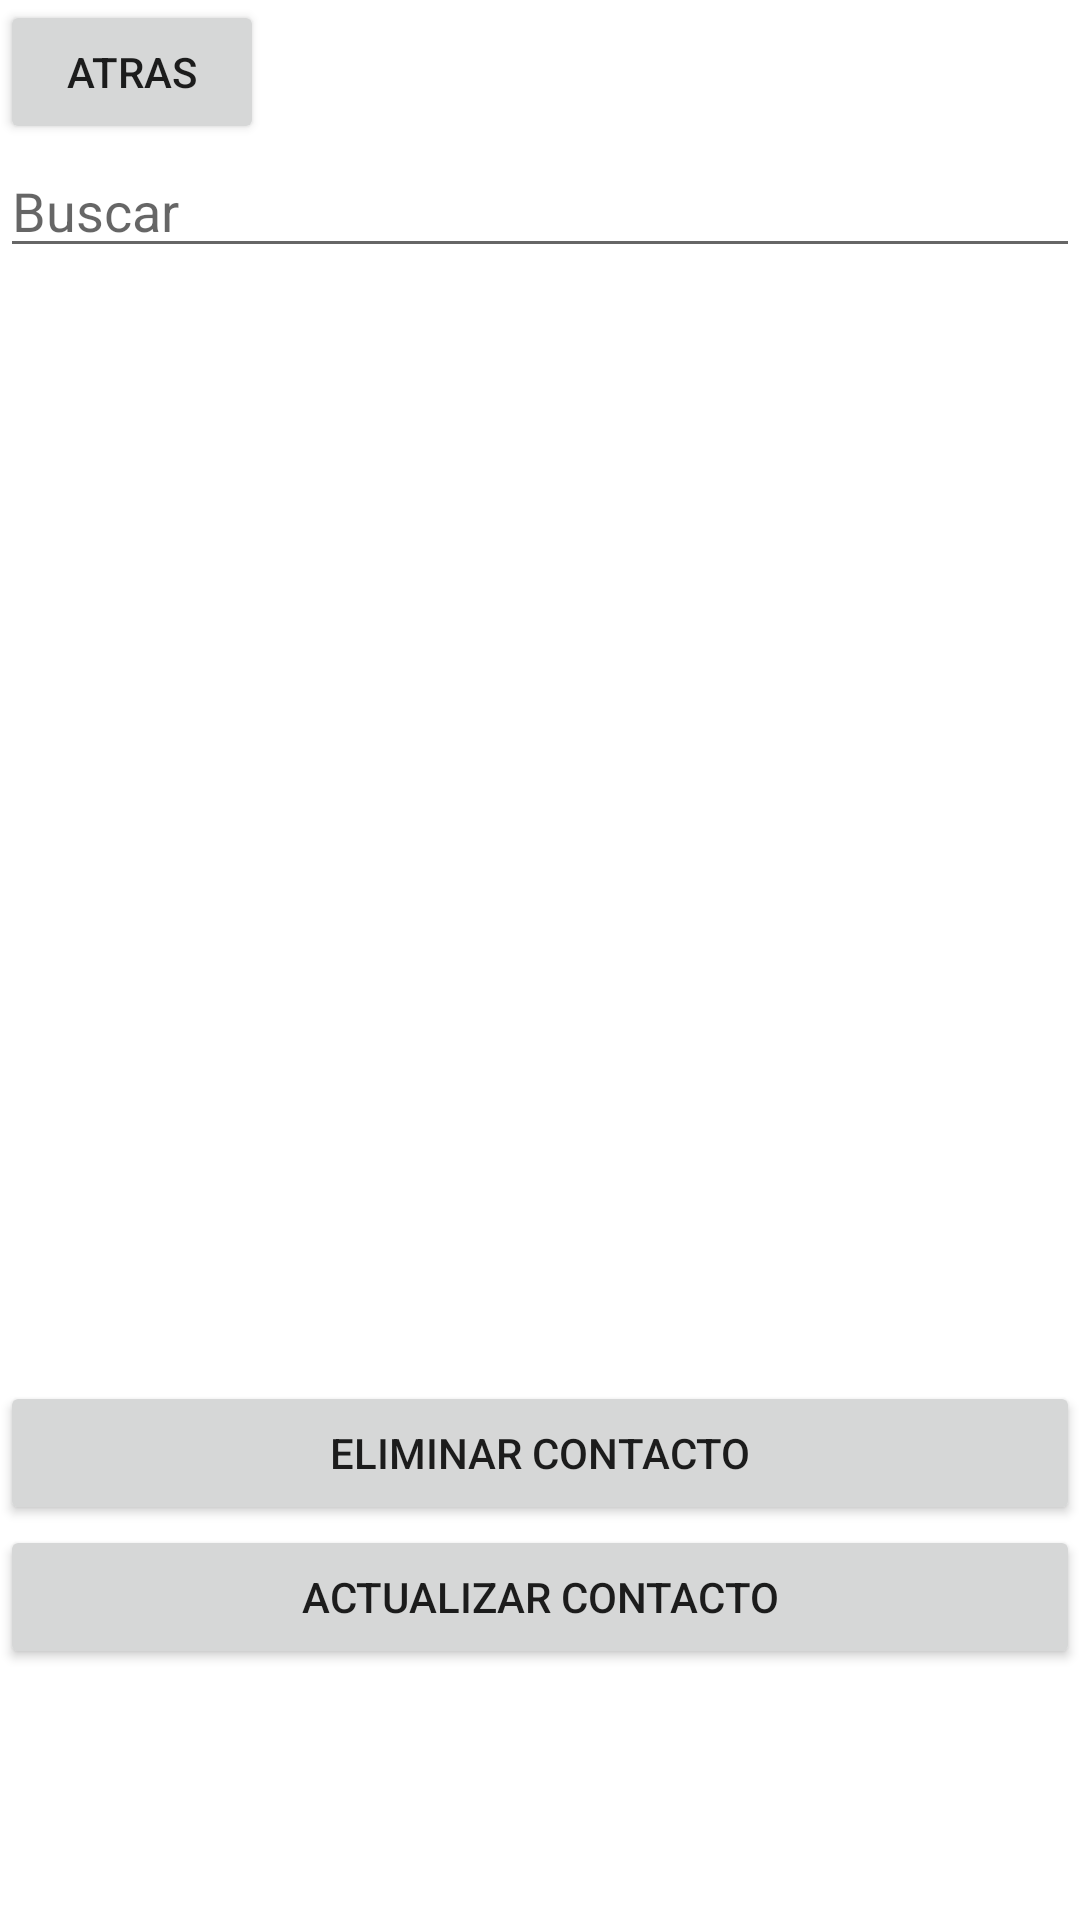

Write the Android layout XML for this screen, with the resource values it uses.
<!-- AndroidManifest.xml: application theme Theme.PM2E1Grupo3 -->
<!-- res/layout/activity_pantalla2.xml -->
<?xml version="1.0" encoding="utf-8"?>
<LinearLayout xmlns:android="http://schemas.android.com/apk/res/android"
    xmlns:app="http://schemas.android.com/apk/res-auto"
    xmlns:tools="http://schemas.android.com/tools"
    android:layout_width="match_parent"
    android:layout_height="match_parent"
    android:orientation="vertical"
    tools:context=".Pantalla2">

    <Button
        android:id="@+id/btnregresar"
        android:layout_width="wrap_content"
        android:layout_height="wrap_content"
        android:text="Atras" />

    <EditText
        android:id="@+id/txtbuscar"
        android:layout_width="match_parent"
        android:layout_height="wrap_content"
        android:ems="10"
        android:hint="Buscar"
        android:inputType="textPersonName" />

    <ListView
        android:id="@+id/lista"
        android:layout_width="match_parent"
        android:layout_height="371dp"
        android:choiceMode="singleChoice"
        android:listSelector="@drawable/bg_key">
    </ListView>
    <Button
        android:id="@+id/btneliminar"
        android:layout_width="match_parent"
        android:layout_height="wrap_content"
        android:text="Eliminar Contacto" />

    <Button
        android:id="@+id/btnactualizar"
        android:layout_width="match_parent"
        android:layout_height="wrap_content"
        android:text="Actualizar Contacto" />

</LinearLayout>
<!-- resources referenced by this layout -->
<resources>
  <!-- drawable bg_key (drawable) -->
  <?xml version="1.0" encoding="utf-8"?>
  <selector xmlns:android="http://schemas.android.com/apk/res/android">
      <item
          android:state_selected="true"
          android:drawable="@color/pressed_color"/>
      <item
          android:drawable="@color/default_color"/>
  </selector>
  <style name="Theme.PM2E1Grupo3" parent="Theme.MaterialComponents.DayNight.DarkActionBar">
          
          <item name="colorPrimary">@color/purple_500</item>
          <item name="colorPrimaryVariant">@color/purple_700</item>
          <item name="colorOnPrimary">@color/white</item>
          
          <item name="colorSecondary">@color/teal_200</item>
          <item name="colorSecondaryVariant">@color/teal_700</item>
          <item name="colorOnSecondary">@color/black</item>
          
          <item name="android:statusBarColor" tools:targetApi="l">?attr/colorPrimaryVariant</item>
          
      </style>
  <color name="pressed_color">#4D90FE</color>
  <color name="default_color">#FFFFFF</color>
  <color name="purple_500">#FF6200EE</color>
  <color name="purple_700">#FF3700B3</color>
  <color name="white">#FFFFFFFF</color>
  <color name="teal_200">#FF03DAC5</color>
  <color name="teal_700">#FF018786</color>
  <color name="black">#FF000000</color>
</resources>
